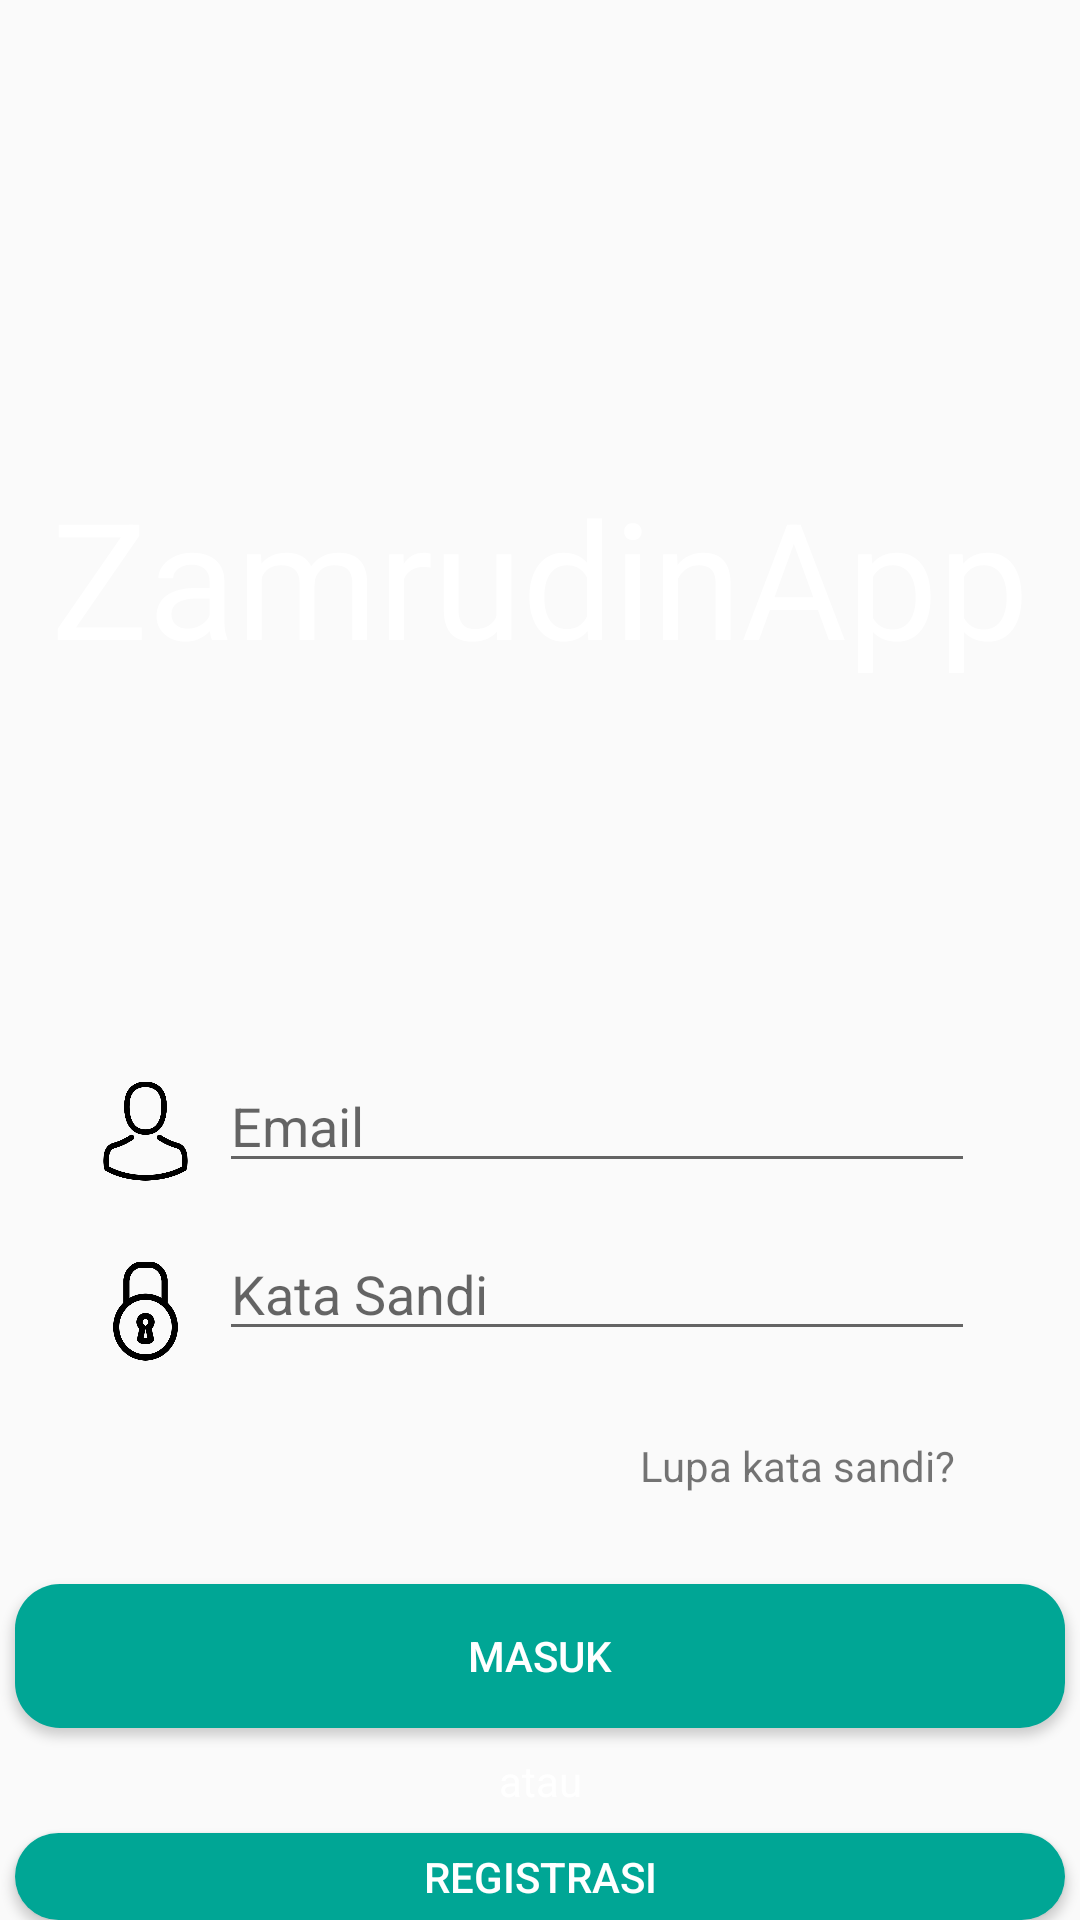

The Android layout XML behind this screen, and the referenced resources:
<!-- AndroidManifest.xml: application theme AppTheme -->
<!-- res/layout/activity_login.xml -->
<?xml version="1.0" encoding="utf-8"?>
<LinearLayout
    xmlns:android="http://schemas.android.com/apk/res/android"
    xmlns:app="http://schemas.android.com/apk/res-auto"
    xmlns:tools="http://schemas.android.com/tools"
    android:layout_width="match_parent"
    android:layout_height="match_parent"
    tools:context=".View.MainActivity"
    android:orientation="vertical"
    android:background="@drawable/backgorund1">

    <TextView
        android:id="@+id/Judul"
        android:layout_width="match_parent"
        android:layout_height="wrap_content"
        android:layout_marginStart="8dp"
        android:layout_marginLeft="8dp"
        android:layout_marginTop="156dp"
        android:layout_marginEnd="8dp"
        android:layout_marginRight="8dp"
        android:text="ZamrudinApp"
        android:textAlignment="center"
        android:textSize="54sp"
        android:typeface="sans"
        android:textColor="#FFF"
        app:layout_constraintBottom_toBottomOf="parent"
        app:layout_constraintEnd_toEndOf="parent"
        app:layout_constraintHorizontal_bias="0.0"
        app:layout_constraintStart_toStartOf="parent"
        app:layout_constraintTop_toTopOf="parent"
        app:layout_constraintVertical_bias="0.0"
        tools:ignore="MissingConstraints" />


    <LinearLayout
        android:layout_width="match_parent"
        android:layout_height="wrap_content">

        <ImageView
            android:id="@+id/Icon1"
            android:layout_width="33dp"
            android:layout_height="48dp"
            android:layout_marginStart="32dp"
            android:layout_marginLeft="32dp"
            android:layout_marginTop="125dp"
            android:layout_marginEnd="8dp"
            android:layout_marginRight="8dp"
            android:layout_marginBottom="8dp"
            app:layout_constraintBottom_toBottomOf="parent"
            app:layout_constraintEnd_toStartOf="@+id/Kolom_ID"
            app:layout_constraintHorizontal_bias="0.636"
            app:layout_constraintStart_toStartOf="parent"
            app:layout_constraintTop_toBottomOf="@+id/Judul"
            app:layout_constraintVertical_bias="0.206"
            app:srcCompat="@drawable/icon"
            tools:ignore="MissingConstraints" />

        <EditText
            android:id="@+id/Kolom_ID"
            android:layout_width="match_parent"
            android:layout_height="wrap_content"
            android:layout_centerHorizontal="true"
            android:layout_centerVertical="true"
            android:drawablePadding="8dp"
            android:ems="10"
            android:textColorHighlight="#7cff88"
            android:hint="@string/prompt_email"
            android:inputType="text"
            android:textColor="#FFFFFF"
            android:layout_marginTop="125dp"
            android:layout_marginRight="35dp"
            app:layout_constraintBottom_toBottomOf="parent"
            app:layout_constraintEnd_toEndOf="parent"
            app:layout_constraintHorizontal_bias="1.0"
            app:layout_constraintStart_toStartOf="parent"
            app:layout_constraintTop_toTopOf="parent"
            app:layout_constraintVertical_bias="0.468"
            tools:ignore="DuplicateIds,MissingConstraints" />
    </LinearLayout>

    <LinearLayout
        android:layout_width="match_parent"
        android:layout_height="wrap_content">
        <ImageView
            android:id="@+id/Icon2"
            android:layout_width="33dp"
            android:layout_height="48dp"
            android:layout_marginStart="32dp"
            android:layout_marginLeft="32dp"
            android:layout_marginTop="4dp"
            android:layout_marginEnd="8dp"
            android:layout_marginRight="8dp"
            android:layout_marginBottom="8dp"
            app:layout_constraintBottom_toBottomOf="parent"
            app:layout_constraintEnd_toStartOf="@+id/Kolom_Password"
            app:layout_constraintHorizontal_bias="0.625"
            app:layout_constraintStart_toStartOf="parent"
            app:layout_constraintTop_toBottomOf="@+id/Icon1"
            app:layout_constraintVertical_bias="0.023"
            app:srcCompat="@drawable/password" />

        <EditText
            android:id="@+id/Kolom_Password"
            android:layout_width="match_parent"
            android:layout_height="wrap_content"
            android:layout_centerHorizontal="true"
            android:layout_centerVertical="true"
            android:hint="@string/prompt_kata_sandi"
            android:textColorHighlight="#7cff88"
            android:inputType="textPassword"
            android:textColor="#FFFFFF"
            android:layout_marginRight="35dp"
            android:layout_marginBottom="8dp"
            app:layout_constraintBottom_toBottomOf="parent"
            app:layout_constraintEnd_toEndOf="parent"
            app:layout_constraintHorizontal_bias="0.222"
            app:layout_constraintStart_toStartOf="parent"
            app:layout_constraintTop_toBottomOf="@+id/Kolom_ID"
            app:layout_constraintVertical_bias="0.0"
            tools:ignore="MissingConstraints" />


    </LinearLayout>

    <LinearLayout
        android:layout_width="match_parent"
        android:layout_height="wrap_content"
        android:layout_marginBottom="10dp"
        android:layout_marginTop="10dp"
        android:layout_marginRight="38dp"
        android:gravity="right"
        android:orientation="horizontal">

        <TextView
            android:layout_width="wrap_content"
            android:layout_height="wrap_content"
            android:onClick="onClick"
            android:text="Lupa kata sandi? "
            tools:visibility="visible" />


    </LinearLayout>

    <Button
        android:id="@+id/button_login"
        android:layout_width="350dp"
        android:layout_height="wrap_content"
        android:text="Masuk"
        android:background="@drawable/tombol"
        android:layout_marginTop="20dp"
        android:layout_marginLeft="8dp"
        android:layout_marginRight="8dp"
        android:textColor="#FFF"
        android:layout_gravity="center"
        app:layout_constraintBottom_toBottomOf="parent"
        app:layout_constraintEnd_toEndOf="parent"
        app:layout_constraintStart_toStartOf="parent"
        app:layout_constraintTop_toBottomOf="@+id/Kolom_Password"
        />

    <TextView
        android:id="@+id/Atau"
        android:layout_width="match_parent"
        android:layout_height="wrap_content"
        android:layout_marginStart="8dp"
        android:layout_marginLeft="8dp"
        android:layout_marginTop="8dp"
        android:layout_marginEnd="8dp"
        android:layout_marginRight="8dp"
        android:text="atau"
        android:textAlignment="center"
        android:textColor="#FFF"
        android:textSize="14sp"
        android:typeface="sans"
        app:layout_constraintBottom_toBottomOf="parent"
        app:layout_constraintEnd_toEndOf="parent"
        app:layout_constraintHorizontal_bias="0.0"
        app:layout_constraintStart_toStartOf="parent"
        app:layout_constraintTop_toTopOf="parent"
        app:layout_constraintVertical_bias="0.0"
        tools:ignore="MissingConstraints" />

    <Button
        android:id="@+id/button_registrasi"
        android:layout_width="350dp"
        android:layout_height="wrap_content"
        android:text="Registrasi"
        android:background="@drawable/tombol"
        android:layout_marginTop="8dp"
        android:layout_marginLeft="8dp"
        android:layout_marginRight="8dp"
        android:textColor="#FFF"
        android:layout_gravity="center"
        app:layout_constraintBottom_toBottomOf="parent"
        app:layout_constraintEnd_toEndOf="parent"
        app:layout_constraintStart_toStartOf="parent"
        app:layout_constraintTop_toBottomOf="@+id/Kolom_Password"
        />
</LinearLayout>
<!-- resources referenced by this layout -->
<resources>
  <!-- drawable icon: png bitmap (drawable, 11783 bytes) -->
  <!-- drawable password: png bitmap (drawable, 11261 bytes) -->
  <!-- drawable tombol (drawable) -->
  <?xml version="1.0" encoding="utf-8" ?>
      <shape xmlns:android="http://schemas.android.com/apk/res/android"
      android:shape="rectangle">
  
      <solid
          android:color="#00A695" />
  
      <corners
          android:topRightRadius="15dp"
          android:bottomRightRadius="15dp"
          android:topLeftRadius="15dp"
          android:bottomLeftRadius="15dp"/>
  </shape>
  <string name="prompt_email">Email</string>
  <string name="prompt_kata_sandi">Kata Sandi</string>
  <style name="AppTheme" parent="Theme.AppCompat.Light.DarkActionBar">
          
          <item name="colorPrimary">@color/colorPrimary</item>
          <item name="colorPrimaryDark">@color/colorPrimaryDark</item>
          <item name="colorAccent">@color/colorAccent</item>
      </style>
  <color name="colorPrimary">#3b5998</color>
  <color name="colorPrimaryDark">#3b5998</color>
  <color name="colorAccent">#3b5998</color>
</resources>
